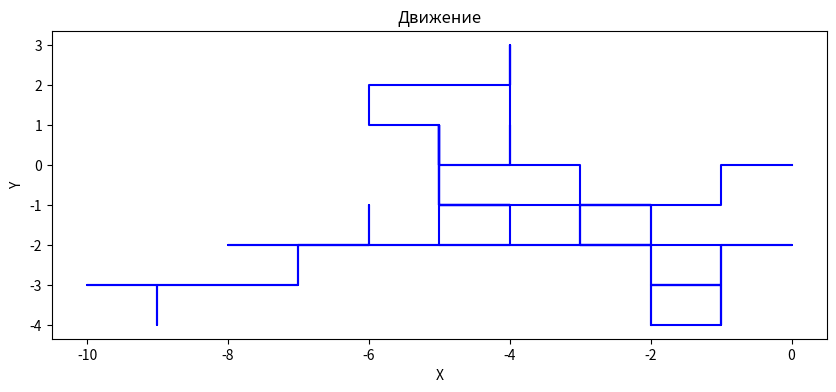

The script that saved this image:
# Описание задачи:
# Робот начинает своё движение из точки (0,0) на координатной плоскости. Его маршрут задаётся массивом из 100 случайных значений,
# где:1 — движение вверх.2 — движение вниз.3 — движение вправо.4 — движение влево.
# Ваша задача:
# Сымитировать маршрут робота, используя случайные числа.
# Найти конечное положение робота.
# Построить путь робота на графике (соединяя все пройденные точки).
# Подсчитать, сколько шагов робот сделал в каждую сторону.
# Определить расстояние от начальной точки до конечной.
import math
import random
import matplotlib.pyplot as plt

def get_dir():
    return random.randint(1,4)
x = [0]
y = [0]
l = []
for i in range(100):
    l.append(get_dir())
for i in l:
    if i == 1:
        y.append(y[-1]+1)
        x.append(x[-1])
    if i == 2:
        y.append(y[-1]-1)
        x.append(x[-1])
    if i == 3:
        y.append(y[-1])
        x.append(x[-1]+1)
    if i == 4:
        y.append(y[-1])
        x.append(x[-1]-1)
fig, axs = plt.subplots( figsize=(10, 4))  # 1 ряд, 2 столбца

axs.plot(x, y, color="blue")
axs.set_title("Движение")
axs.set_xlabel("X")
axs.set_ylabel("Y")
plt.title("Движение")
plt.show()
